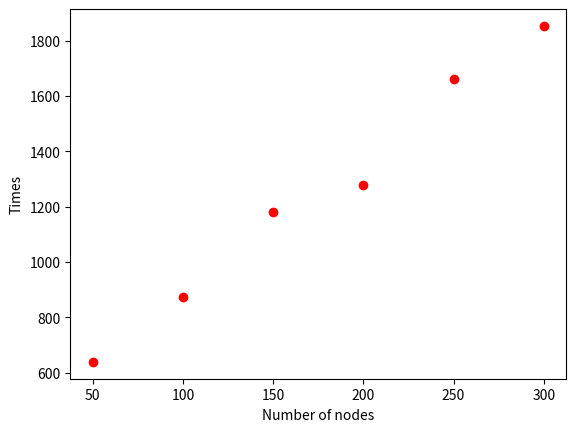

The script that saved this image:

import matplotlib.pyplot as plt

plt.plot([50,100,150,200,250,300], [639,875,1179,1279,1663,1853], 'ro')
plt.ylabel('Times')
plt.xlabel('Number of nodes')
plt.show()